Run: headless pygame with SDL's dummy video driver; simulated clock (each Clock.tick advances the game by its frame time, no real sleeping); random seed 0; keys injected as events and as key.get_pressed() state; no mouse input; restart key C tapped at the start of phases 3 and 4.
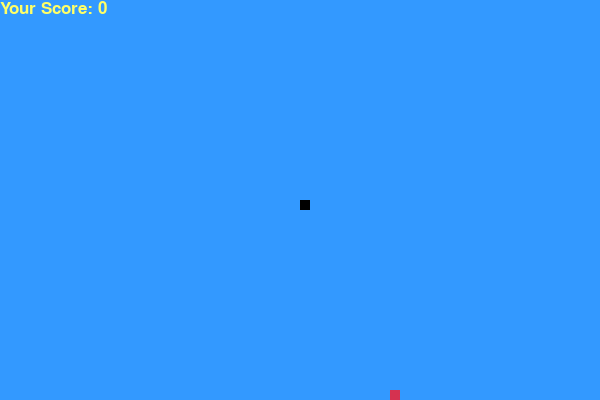
Frame 1 of 4 · flips 1–60 · no input
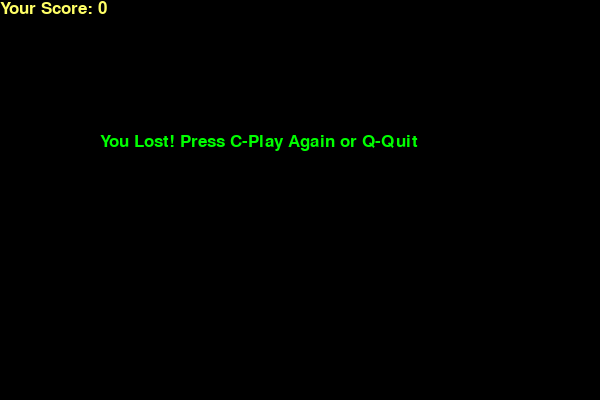
Frame 2 of 4 · flips 61–180 · tapped SPACE, RETURN · held RIGHT (→), D
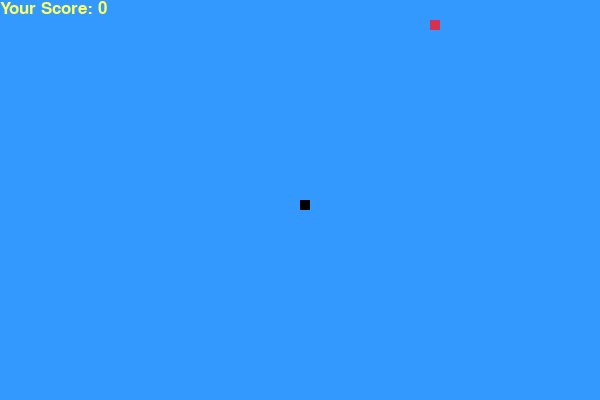
Frame 3 of 4 · flips 181–300 · tapped C · held DOWN (↓), S
Frame 4 of 4 · flips 301–420 · tapped C · held LEFT (←), A, UP (↑), W · screen same as frame 2, image omitted

The pygame program that drew these frames:

# Source: https://www.edureka.co/blog/snake-game-with-pygame/

import pygame
import time
import random

pygame.init()

# Defining colours for sprites and backgrounds
yellow = (255, 255, 102)
black = (0, 0, 0)
red = (213, 50, 80)
green = (0, 255, 0)
background = (51, 153, 255)

# Defining the width and height of the game display
width = 600
height = 400
# Setting up display
dis = pygame.display.set_mode((width, height))
pygame.display.set_caption('Snake Game')
clock = pygame.time.Clock()
# Font
font = pygame.font.SysFont(None, 25)

# Snake
snake_block = 10
snake_speed = 15


# Print score
def Your_score(score):
    value = font.render("Your Score: " + str(score), True, yellow)
    dis.blit(value, [0, 0])


# Grow Snake
def our_snake(snake_block, snake_list):
    for i in snake_list:
        pygame.draw.rect(dis, black, [i[0], i[1], snake_block, snake_block])


# Display game over message
def message(msg, color):
    mesg = font.render(msg, True, color)
    dis.blit(mesg, [width / 6, height / 3])


# Game Loop
def gameLoop():
    game_over = False
    game_close = False

    # Snake
    x = width / 2
    y = height / 2
    snake_list = []
    length_of_snake = 1

    x1_change = 0
    y1_change = 0

    # Food Coordinates
    foodx = round(random.randrange(0, width - snake_block) / 10.0) * 10.0
    foody = round(random.randrange(0, height - snake_block) / 10.0) * 10.0

    while not game_over:

        while game_close == True:
            dis.fill(black)
            message("You Lost! Press C-Play Again or Q-Quit", green)
            Your_score(length_of_snake - 1)
            pygame.display.update()
            # Keyboard Events
            for event in pygame.event.get():
                if event.type == pygame.KEYDOWN:
                    if event.key == pygame.K_q:
                        game_over = True
                        game_close = False
                    if event.key == pygame.K_c:
                        gameLoop()
        # Player Movement
        for event in pygame.event.get():
            if event.type == pygame.QUIT:
                game_over = True
            if event.type == pygame.KEYDOWN:
                if event.key == pygame.K_LEFT:
                    x1_change = -snake_block
                    y1_change = 0
                elif event.key == pygame.K_RIGHT:
                    x1_change = snake_block
                    y1_change = 0
                elif event.key == pygame.K_UP:
                    y1_change = -snake_block
                    x1_change = 0
                elif event.key == pygame.K_DOWN:
                    y1_change = snake_block
                    x1_change = 0
        # Game Boundaries
        if x >= width or x < 0 or y >= height or y < 0:
            game_close = True

        x += x1_change
        y += y1_change
        dis.fill(background)
        pygame.draw.rect(dis, red, [foodx, foody, snake_block, snake_block])
        # Create snake
        snake_head = []
        snake_head.append(x)
        snake_head.append(y)
        snake_list.append(snake_head)
        if len(snake_list) > length_of_snake:
            del snake_list[0]
        # Check if snake runs into itself
        for i in snake_list[:-1]:
            if i == snake_head:
                game_close = True

        our_snake(snake_block, snake_list)
        Your_score(length_of_snake - 1)

        pygame.display.update()
        # Check if snake and food are at the same spot
        if x == foodx and y == foody:
            foodx = round(random.randrange(
                0, width - snake_block) / 10.0) * 10.0
            foody = round(random.randrange(
                0, height - snake_block) / 10.0) * 10.0
            length_of_snake += 1

        clock.tick(snake_speed)

    pygame.quit()
    quit()


gameLoop()
